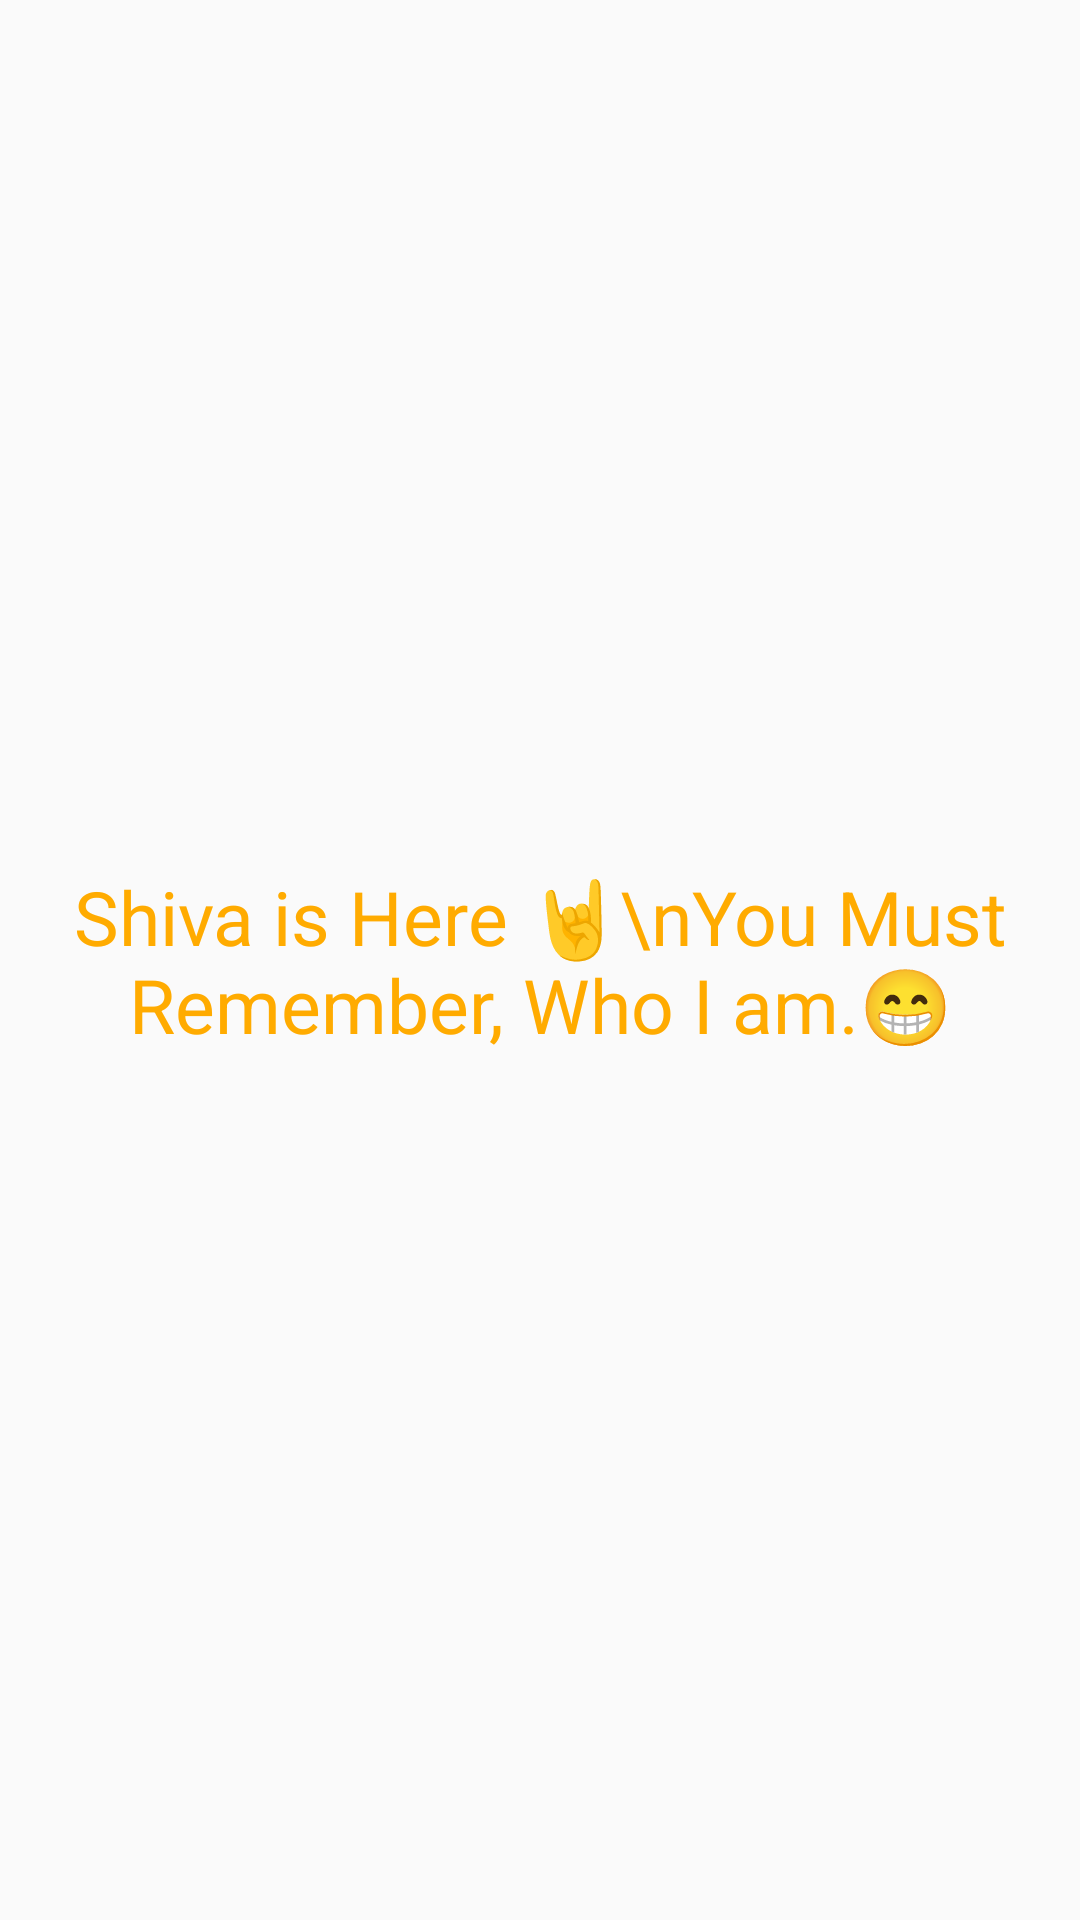

The Android layout XML behind this screen, and the referenced resources:
<!-- AndroidManifest.xml: application theme AppTheme -->
<!-- res/layout/content_main.xml -->
<?xml version="1.0" encoding="utf-8"?>
<android.support.constraint.ConstraintLayout
	xmlns:android="http://schemas.android.com/apk/res/android"
	xmlns:tools="http://schemas.android.com/tools"
	xmlns:app="http://schemas.android.com/apk/res-auto"
	android:layout_width="match_parent"
	android:layout_height="match_parent"
	app:layout_behavior="@string/appbar_scrolling_view_behavior"
	tools:showIn="@layout/activity_main"
	tools:context=".MainActivity"
	android:gravity="center">

	<TextView
		android:layout_width="match_parent"
		android:layout_height="wrap_content"
		android:text="Shiva is Here 🤘\nYou Must Remember, Who I am.😁"
		android:textColor="#FFAB00"
		android:id="@+id/maintv"
		app:layout_constraintBottom_toBottomOf="parent"
		app:layout_constraintLeft_toLeftOf="parent"
		app:layout_constraintRight_toRightOf="parent"
		app:layout_constraintTop_toTopOf="parent"
		android:textSize="25sp"
		android:gravity="center"/>

</android.support.constraint.ConstraintLayout>
<!-- res/layout/activity_main.xml (included above) -->
<?xml version="1.0" encoding="utf-8"?>
<LinearLayout
	xmlns:android="http://schemas.android.com/apk/res/android"
	android:layout_width="match_parent"
	android:layout_height="match_parent"
	android:gravity="center"
	android:orientation="vertical">

	<TextView
		android:layout_width="wrap_content"
		android:layout_height="wrap_content"
		android:text="@string/tv"
		android:gravity="center"
		android:textAppearance="?android:attr/textAppearanceLarge"
		android:id="@+id/tv"/>

</LinearLayout>
<!-- resources referenced by this layout -->
<resources>
  <string name="tv">
          Shiva is Here ! 🤘 \n
          You Must Remember Who I am.😁 
      </string>
  <style name="AppTheme" parent="Theme.AppCompat.DayNight">
          
          <item name="colorPrimary">@color/colorPrimary</item>
          <item name="colorPrimaryDark">@color/colorPrimaryDark</item>
          <item name="colorAccent">@color/colorAccent</item>
      </style>
  <color name="colorPrimary">#FF8800</color>
  <color name="colorPrimaryDark">#884400</color>
  <color name="colorAccent">#FFAA44</color>
</resources>
